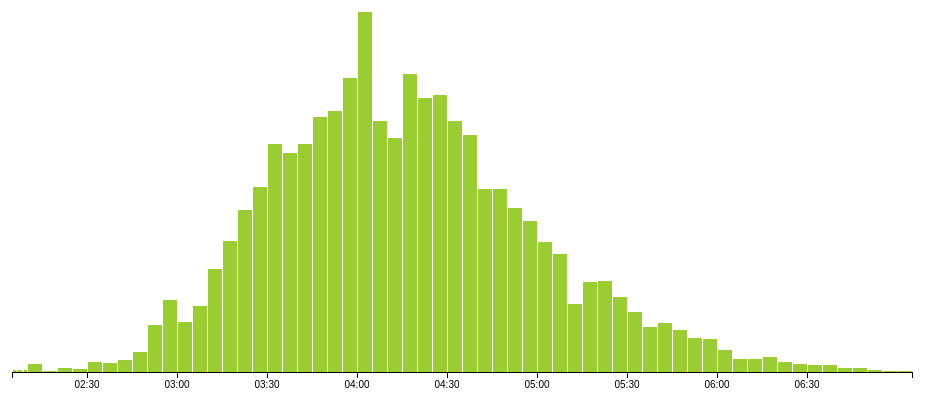
D3 v2 page, settled after 360 driven frames (6 s of simulated time); the page loaded 1 data file(s).



d3.json("vysledky2013.json", function (data2) {

  // Formatters for counts and times (converting numbers to Dates).
  var formatCount = d3.format(",.0f"),
      formatTime = d3.time.format("%H:%M"),
      formatMinutes = function(d) { return formatTime(new Date(2012, 0, 1, 0, d)); };

  var margin = {top: 10, right: 30, bottom: 30, left: 30},
      width = 960 - margin.left - margin.right,
      height = 500 - margin.top - margin.bottom;

  var x = d3.scale.linear()
      .domain([125, 425])
      .range([0, width]);

  // Generate a histogram using twenty uniformly-spaced bins.
  var histogramGenerator = d3.layout.histogram()
      .bins(x.ticks(60))
      .value(function(x) {return x.c;});
      
  var histogramData = histogramGenerator(data2);

  var y = d3.scale.linear()
      .domain([0, d3.max(data2, function(d) { return d.c; })])
      .range([height, 0]);

  var xAxis = d3.svg.axis()
      .scale(x)
      .orient("bottom")
      .tickFormat(formatMinutes)
      .tickValues(([150,180,210,240,270,300,330,360,390]));

  var svg = d3.select("body").append("svg")
      .attr("width", width + margin.left + margin.right)
      .attr("height", height + margin.top + margin.bottom)
    .append("g")
      .attr("transform", "translate(" + margin.left + "," + margin.top + ")");

  var bar = svg.selectAll(".bar")
      .data(histogramData)
    .enter().append("g")
      .attr("class", "bar")
      .attr("transform", function(d) { return "translate(" + x(d.x) + "," + y(d.y) + ")"; });
  
  console.log(histogramData);

  bar.append("rect")
      .attr("x", 1)
      .attr("width", 960/60-2)
      .attr("height", function(d) { return height - y(d.y); });

  bar.append("text")
      .attr("dy", ".75em")
      .attr("y", 4)
      .attr("x", function(d) {return x(d.x); })
      .attr("text-anchor", "middle")
      .attr("transform", "rotate(-90, 0, 0)")
      .text(function(d) { return formatCount(d.y); });

  svg.append("g")
      .attr("class", "x axis")
      .attr("transform", "translate(0," + height + ")")
      .call(xAxis);

      });



### data: vysledky2013.json
[
 {
  "c": 130.9,
  "k": "MAM",
  "n": "KEN"
 },
 {
  "c": 131.8,
  "k": "MAM",
  "n": "ERI"
 },
 {
  "c": 134.2,
  "k": "MAM",
  "n": "KEN"
 },
 {
  "c": 134.3,
  "k": "MAM",
  "n": "KEN"
 },
 {
  "c": 129.5,
  "k": "MAM",
  "n": "ETH"
 },
 {
  "c": 138.1,
  "k": "MAM",
  "n": "ETH"
 },
 {
  "c": 133.5,
  "k": "MAM",
  "n": "KEN"
 },
 {
  "c": 131.7,
  "k": "MAM",
  "n": "ERI"
 },
 "... 5,634 more items"
]